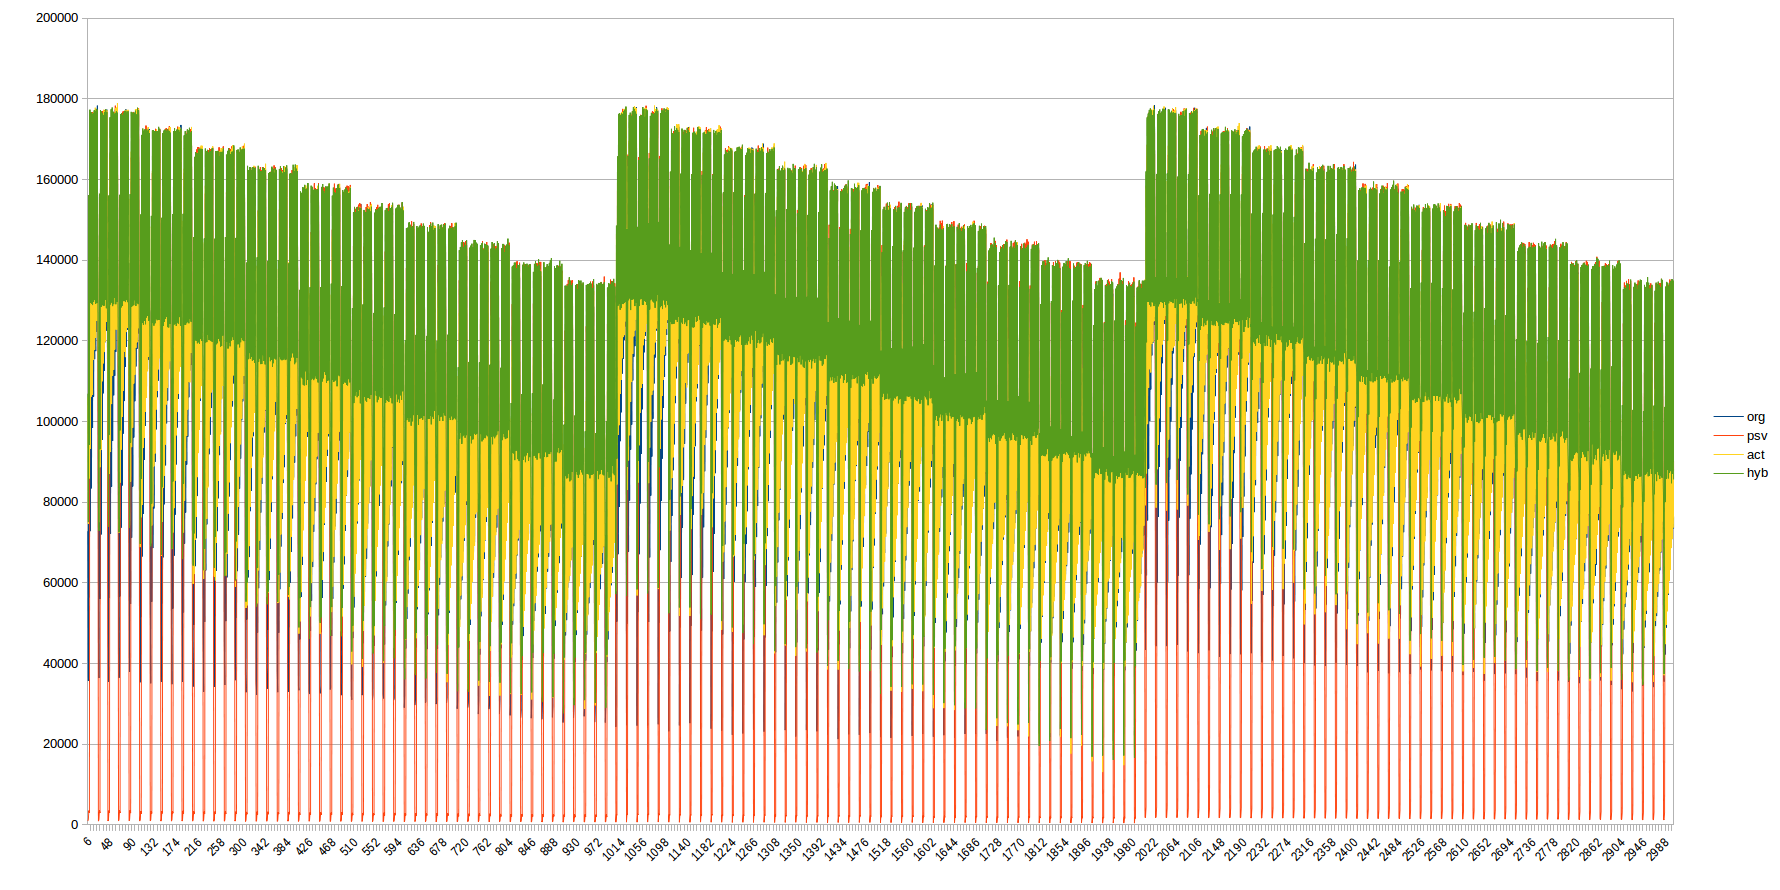

Source data for this figure (header and first rows):
72798, 949, 105999, 106907
35721, 1268, 74618, 75058
137292, 3526, 154513, 156169
56398, 2977, 85896, 94186
157912, 166491, 165576, 177334
72814, 119553, 93206, 129395
166245, 165593, 171726, 176746
83419, 128719, 106215, 129181
171505, 176738, 174454, 176119
98411, 128303, 106589, 128876
174828, 176458, 176439, 176464
106201, 131067, 115313, 129728
175886, 176644, 176929, 177164
115474, 129841, 117789, 130129
175941, 176428, 177827, 177026
117442, 128581, 120774, 129182
177131, 176334, 177491, 177519
122306, 129893, 125023, 129422
178328, 176801, 177109, 177319
126238, 129385, 126538, 129235
71972, 917, 105988, 107305
36400, 1214, 74993, 72857
137215, 3559, 154941, 156482
55988, 2919, 88658, 93124
157492, 165776, 166801, 177149
71957, 120074, 92908, 128415
166725, 165387, 171688, 176668
83461, 130321, 98205, 128320
171672, 176626, 175048, 176872
95442, 129085, 109945, 129034
174767, 176912, 176490, 176386
106976, 129430, 114390, 128750
175282, 176383, 177296, 175920
112551, 129035, 117232, 128735
176784, 177247, 177010, 176776
119664, 130952, 119821, 130133
176314, 176069, 177123, 177424
122564, 129559, 124724, 128082
177341, 176810, 177209, 176719
124274, 129556, 125543, 129359
70442, 964, 106858, 106902
35424, 1219, 74003, 73925
140054, 3526, 155105, 156098
56308, 3004, 87046, 96743
158384, 165376, 166464, 175448
72206, 119174, 92432, 129054
166565, 165928, 171825, 177428
83870, 128376, 104324, 129514
170698, 176058, 175015, 177864
95214, 129828, 111414, 128611
175152, 176267, 176515, 176816
106506, 129230, 112826, 129105
175458, 176659, 176512, 176313
111352, 129385, 117847, 130626
177334, 178315, 177709, 176532
117278, 130197, 122873, 129061
176690, 177434, 177835, 176933
123757, 130525, 122798, 129636
176822, 177632, 178918, 176590
123509, 128476, 125472, 128453
70390, 941, 105907, 106426
... 2,939 more rows
